Run: headless pygame with SDL's dummy video driver; simulated clock (each Clock.tick advances the game by its frame time, no real sleeping); random seed 0; keys injected as events and as key.get_pressed() state; mouse plan: one left click at the window centre at the start of phase 2, then a move to the lower-right quarter at the start of phase 3.
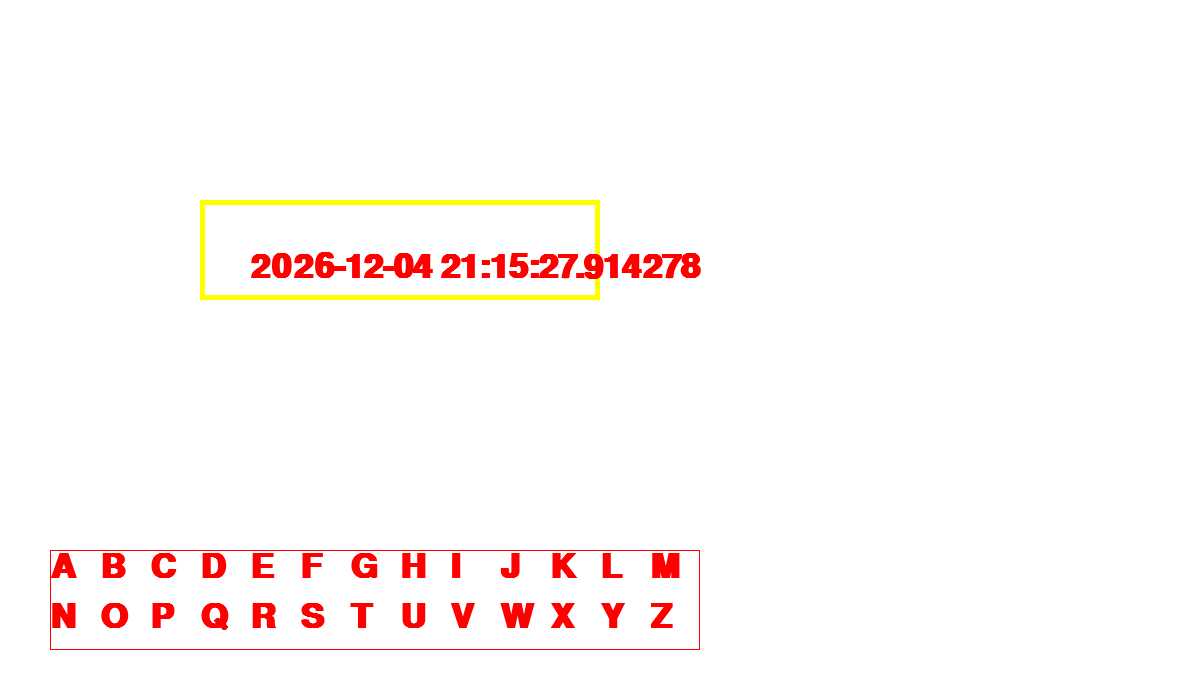
Frame 1 of 4 · flips 1–60 · no input
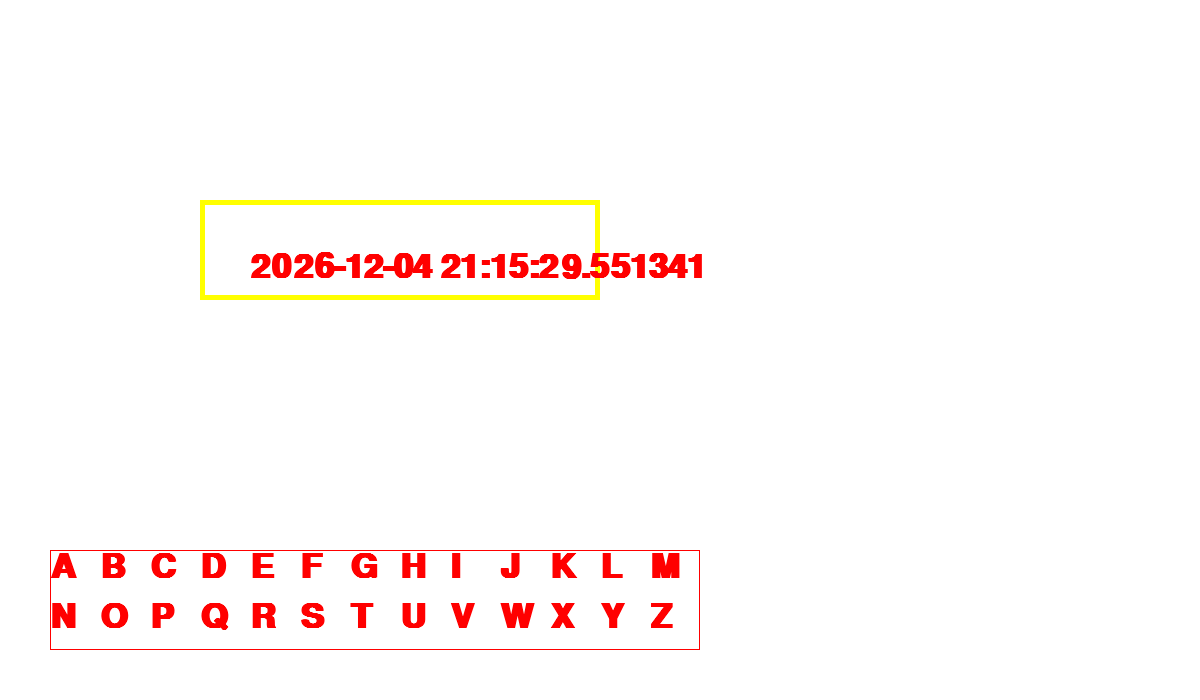
Frame 2 of 4 · flips 61–180 · clicked the window centre · tapped SPACE, RETURN · held RIGHT (→), D
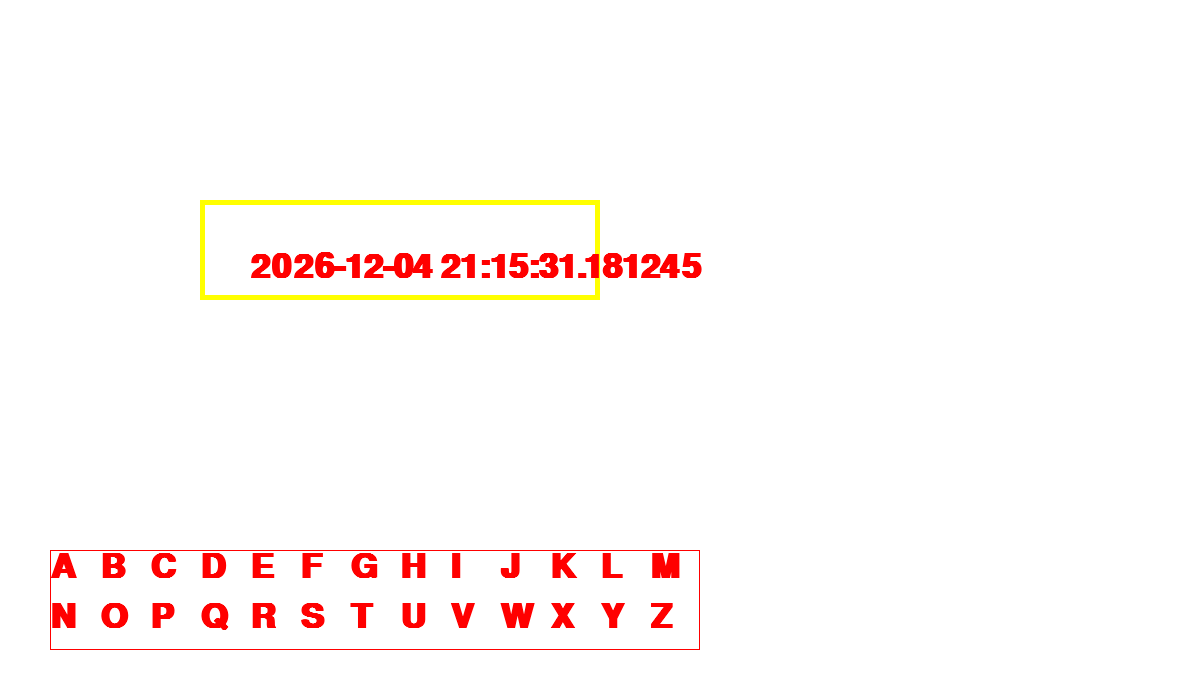
Frame 3 of 4 · flips 181–300 · moved the mouse to the lower-right quarter · held DOWN (↓), S
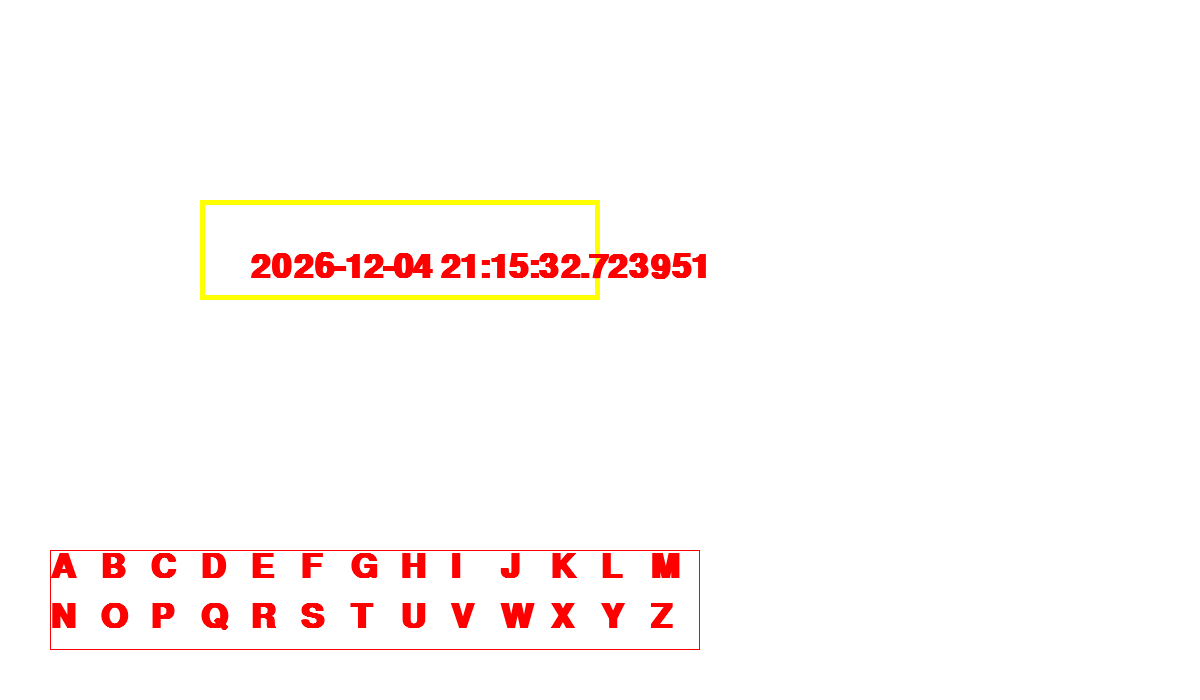
Frame 4 of 4 · flips 301–420 · held LEFT (←), A, UP (↑), W

The pygame program that drew these frames:

'''
The text in draw_text(text) should be string or bites.
If a message has numerical characters,
than it should be converted to a string
 str(message)
 For pygame.draw check :
 https://www.pygame.org/docs/ref/draw.html#pygame.draw.rect
'''
import pygame
import os
import datetime

# Define some colors


def draw_text(text):
    # Select the font to use, size, bold, italics
    font = pygame.font.SysFont('Times New Roman', 50, True, False)
    # Render the text. "True" means anti-aliased text.
    # Black is the color. This creates an image of the
    # letters, but does not put it on the screen
    text_new = font.render(text, True, RED)
    return text_new

BLACK = (0,0,0)
WHITE = (255, 255, 255)
GREEN = (0, 255, 0)
RED = (255, 0 , 0)
BLUE = (0, 0, 255)
YELLOW = (255, 255, 0)

pygame.init()

# Set the WIDTH and the HEIGHT for the screen
os.environ['SDL_VIDEO_WINDOW_POS'] = '20,50'
WIDTH = 1200
HEIGHT = 700
size = ( WIDTH, HEIGHT)
screen = pygame.display.set_mode(size)
pygame.display.set_caption('Template for Pygame Programs')

LETTER_BOX = (50, 550)
WIDTH_LETTER_BOX = 50
HEIGHT_LETTER_BOX = 50

LETTERS = [['A','B','C','D','E','F','G','H','I','J','K','L','M'],
           ['N','O','P','Q','R','S','T','U','V','W', 'X', 'Y','Z']]
# Create a 2 dimensional array. A two dimensional
# array is simply a list of lists.
grid = []
for row in range(2):
    # Add an empty array that will hold each cell
    # in this row
    grid.append([])
    for column in range(13):
        grid[row].append(LETTERS[row][column])  # Append a cell
# Loop until the user clicks the close button
done = False
# Use how fast the screen updates
clock = pygame.time.Clock()



#--------------Main Program Loop -------------
while not done:
    #---Main event loop
    for event in pygame.event.get():
        if event.type == pygame.QUIT:
            done = True
        elif event.type == pygame.MOUSEBUTTONDOWN:
            # User clicks the mouse. Get the position
            pos = pygame.mouse.get_pos()
            if pos[0] >= 50 and pos[0]<= 700 and pos[1] >= 550 and pos[1] <= 650 :

                # Change the x/y screen coordinates to grid coordinates
                column = pos[0] // WIDTH_LETTER_BOX - 1
                row = pos[1] // HEIGHT_LETTER_BOX - 11
                # # Set that location to one
                # grid[row][column] = 1
                print("Click ", pos, "Grid coordinates: ", row, column, 'letter is ', grid[row][column])

    # Game Logic should go here
    something = datetime.datetime.now()
    something.strftime("%Y-%m-%d  %H:%M:%S")



    # Screen clearing goes here

    #Here we clear the screen to white. Don't put other drawing commands
    #  above this , or they will be erased with this command

    #If you want a background image, replace this clear with
    # blit' ing the background image.
    screen.fill(WHITE)

    #--------Drawing code should go here
    # rect1 is for the secret word
    rect1 = pygame.draw.rect(screen, YELLOW, [200,200, 400, 100],5)
    # rect 2 is LETTER_BOX
    rect2 = pygame.draw.rect(screen, RED, [50, 550, 650,100],1)



    #---------Update thje screen with what we have drawn
    # ---------Put the image of the text on the screen at 250 x250

    screen.blit(draw_text(str(something)), [250, 250])
    
  # Draw each letter of the alphabet on the corresponding location
  
    for row in range(2):
        for column in range(13):
            screen.blit(draw_text(grid[row][column]),[ 50 +50*column, 550 + 50*row])
    pygame.display.flip()

    #------Limit 60 frames per second
    clock.tick(60)

# Close the window and quit.
pygame.quit()
